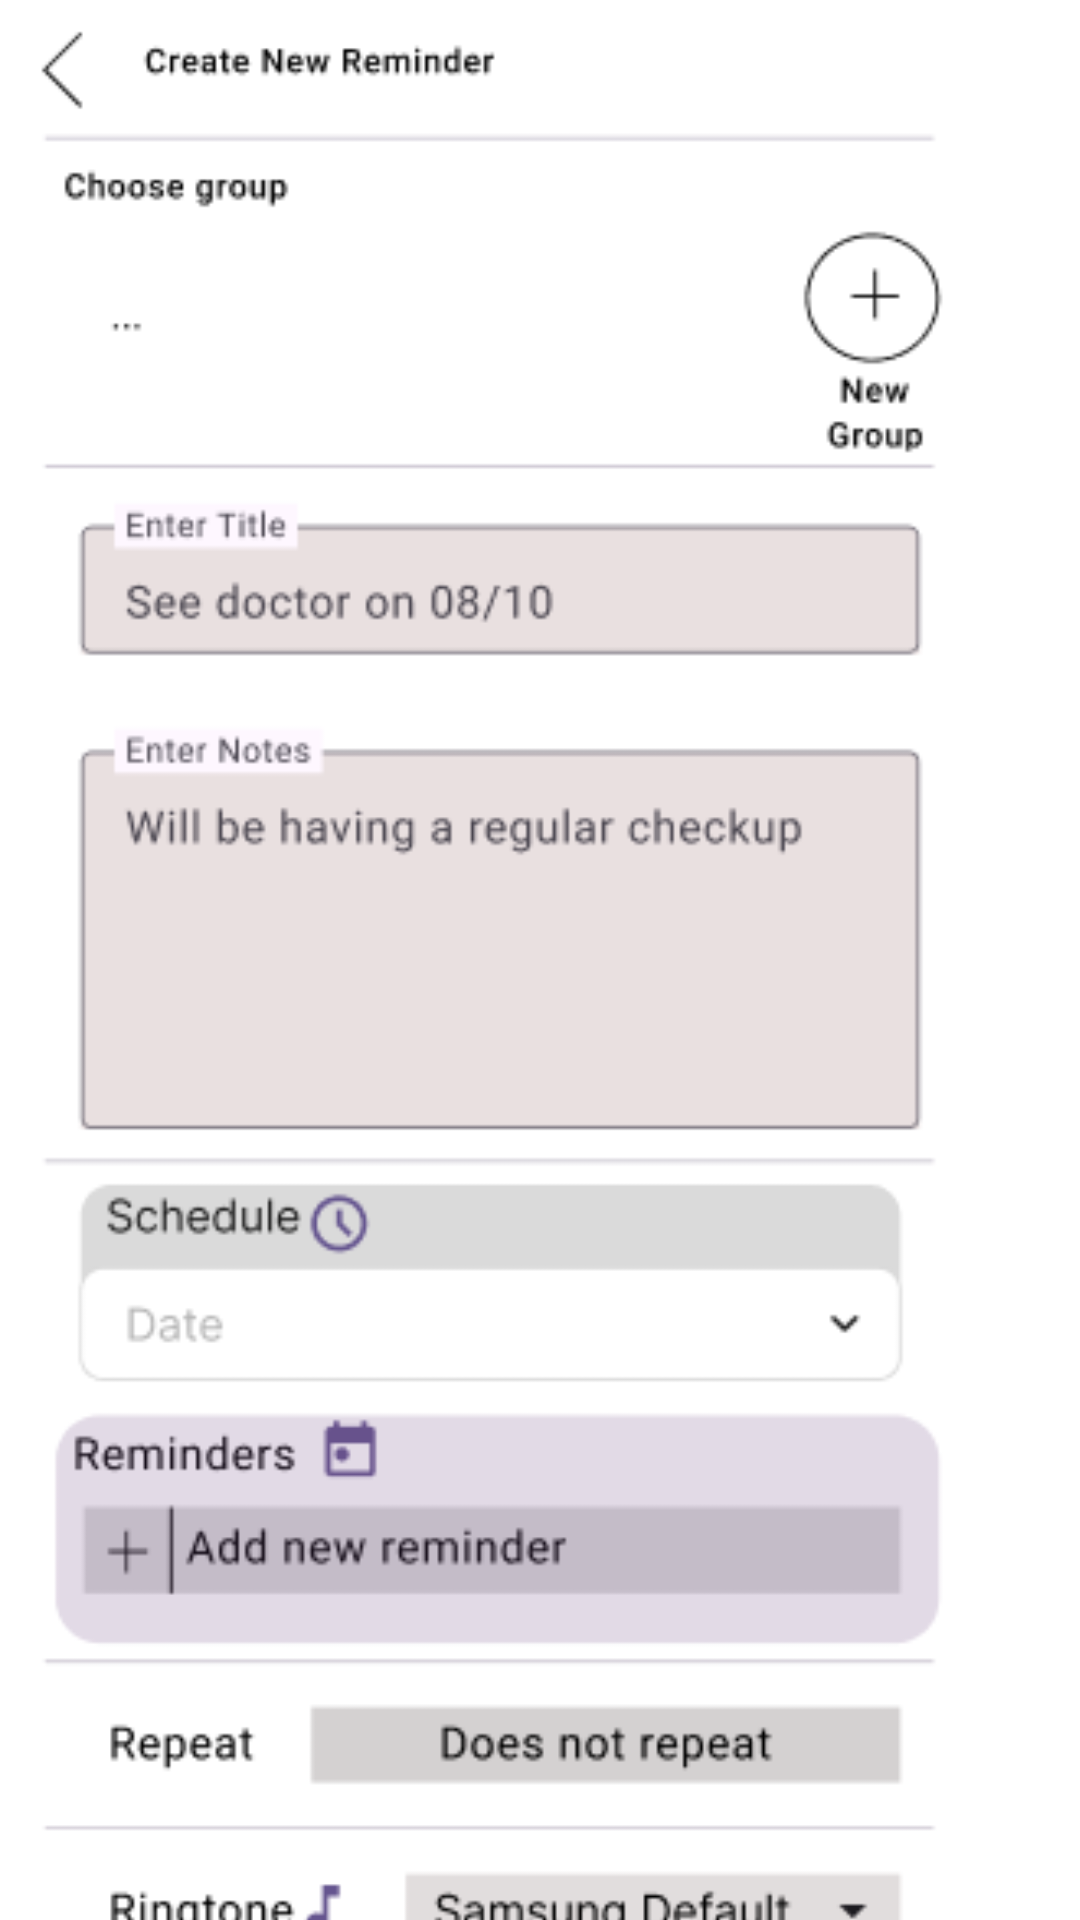

Produce the Android XML layout that renders to this screen, including the resource entries it uses.
<!-- AndroidManifest.xml: application theme AppTheme -->
<!-- res/layout/reminders_create_reminder_page.xml -->
<?xml version="1.0" encoding="utf-8"?>
<androidx.constraintlayout.widget.ConstraintLayout xmlns:android="http://schemas.android.com/apk/res/android"
    xmlns:app="http://schemas.android.com/apk/res-auto"
    xmlns:tools="http://schemas.android.com/tools"
    android:layout_width="wrap_content"
    android:layout_height="wrap_content">

    <ImageView
        android:id="@+id/imageView32"
        android:layout_width="wrap_content"
        android:layout_height="816dp"
        android:adjustViewBounds="true"
        android:cropToPadding="true"
        android:scaleType="fitXY"
        app:layout_constraintStart_toStartOf="parent"
        app:layout_constraintTop_toTopOf="parent"
        app:srcCompat="@drawable/reminders_new_reminder_page" />

    <View
        android:id="@+id/reminders_new_reminder_new_group"
        style="@style/showcase_placeholder"
        android:layout_marginTop="92dp"
        android:layout_marginEnd="36dp"
        app:layout_constraintEnd_toEndOf="parent"
        app:layout_constraintTop_toTopOf="parent" />

    <View
        android:id="@+id/reminders_new_schedule"
        style="@style/showcase_placeholder"
        android:layout_height="10dp"
        android:layout_marginEnd="256dp"
        android:layout_marginBottom="404dp"
        app:layout_constraintBottom_toBottomOf="parent"
        app:layout_constraintEnd_toEndOf="parent" />

    <View
        android:id="@+id/reminders_new_reminder"
        style="@style/showcase_placeholder"
        android:layout_height="10dp"
        android:layout_marginEnd="268dp"
        android:layout_marginBottom="320dp"
        app:layout_constraintBottom_toBottomOf="parent"
        app:layout_constraintEnd_toEndOf="parent" />

    <View
        android:id="@+id/reminders_set_repeat"
        style="@style/showcase_placeholder"
        android:layout_marginStart="52dp"
        android:layout_marginBottom="228dp"
        app:layout_constraintBottom_toBottomOf="parent"
        app:layout_constraintStart_toStartOf="parent" />

    <View
        android:id="@+id/reminders_set_ringtone"
        style="@style/showcase_placeholder"
        android:layout_marginStart="64dp"
        android:layout_marginBottom="172dp"
        app:layout_constraintBottom_toBottomOf="parent"
        app:layout_constraintStart_toStartOf="parent" />

</androidx.constraintlayout.widget.ConstraintLayout>
<!-- resources referenced by this layout -->
<resources>
  <!-- drawable reminders_new_reminder_page: png bitmap (drawable, 25511 bytes) -->
  <style name="showcase_placeholder">
          <item name="android:layout_width">10dp</item>
          <item name="android:layout_height">10dp</item>
      </style>
</resources>
